14-way image classification set "roboflowIsoObj_Clip" from GitHub (jadetangyy0820/CLIP); label vocabulary: 11111-Egg, 22222-Banana, 33333-Butter, 4157005670-almondmilk, 44444-DietCoke, 55555-Coke, 7874222803-sugar, almond, banana, butter, coke, dietcoke, egg, sugar.

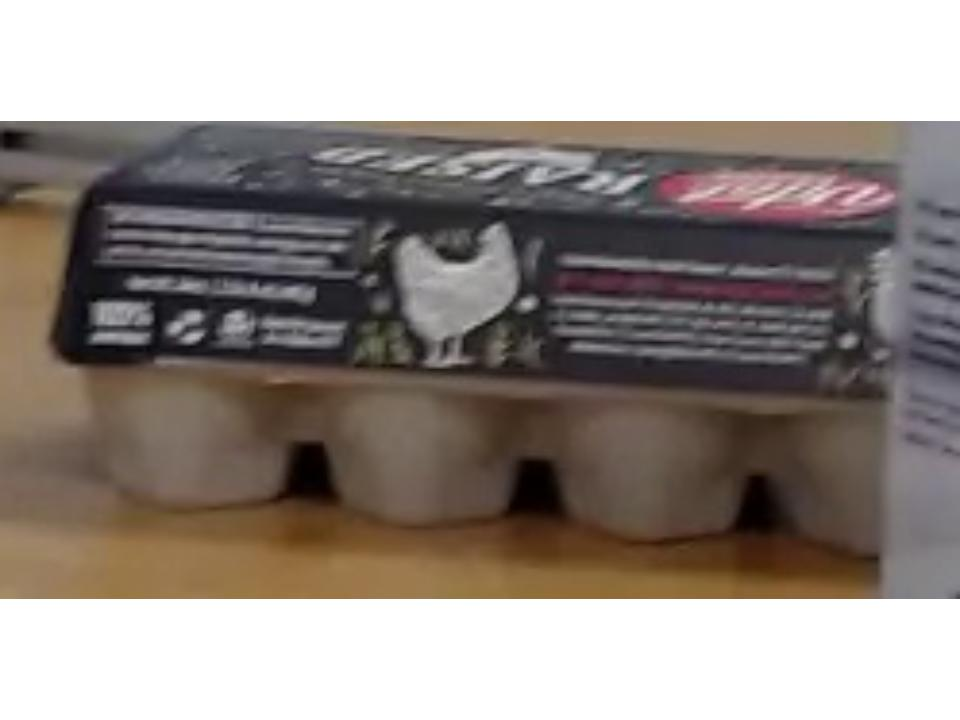
Label: egg

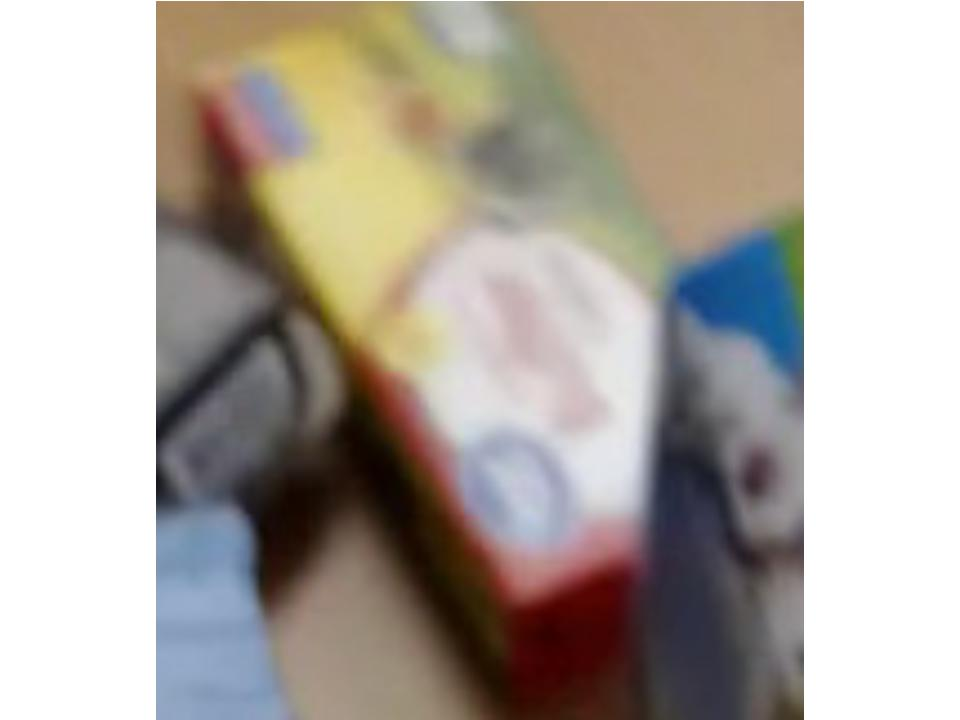
Label: 33333-Butter

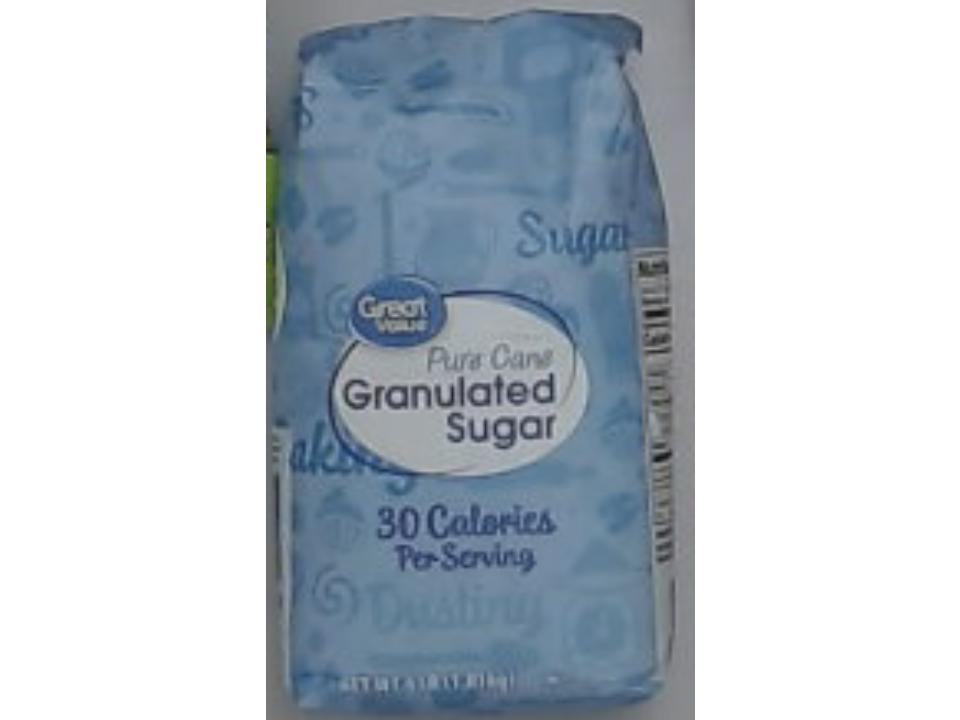
Label: sugar

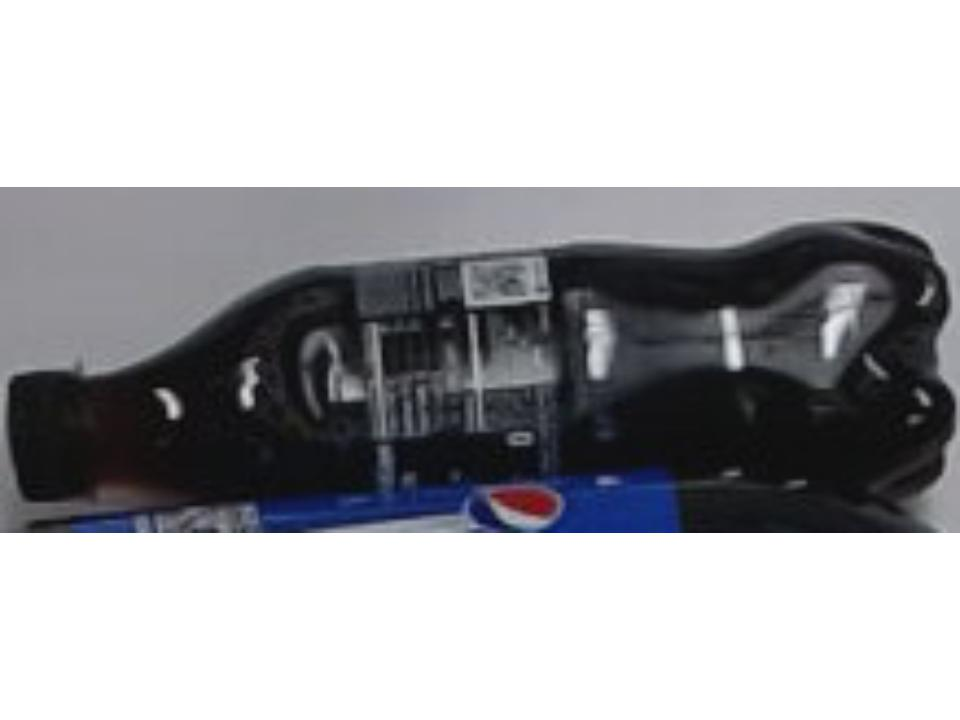
Label: coke

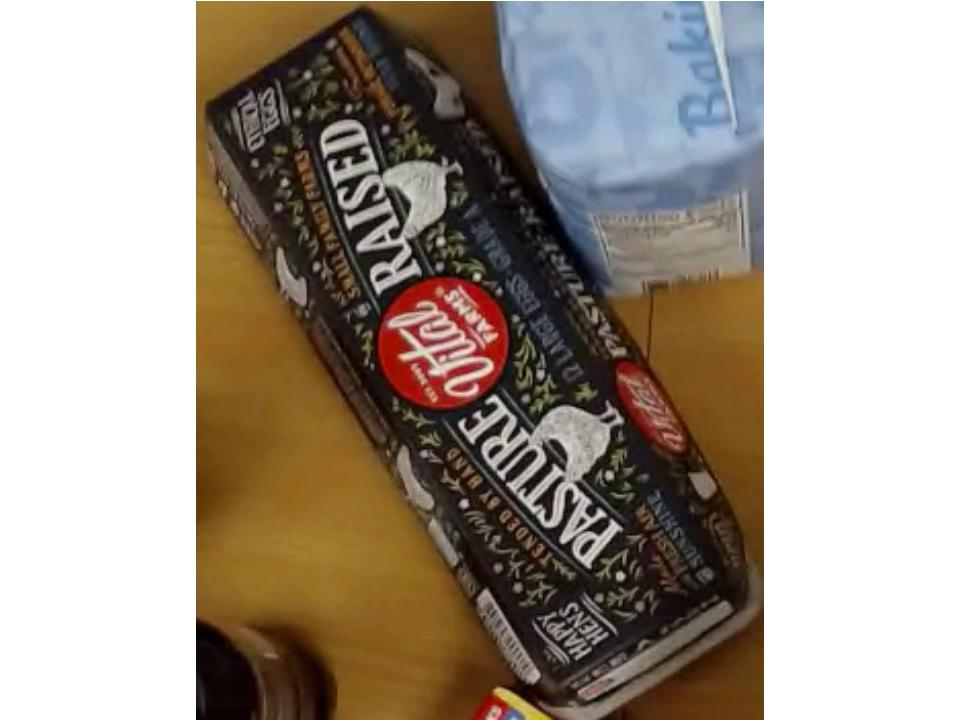
Label: 11111-Egg

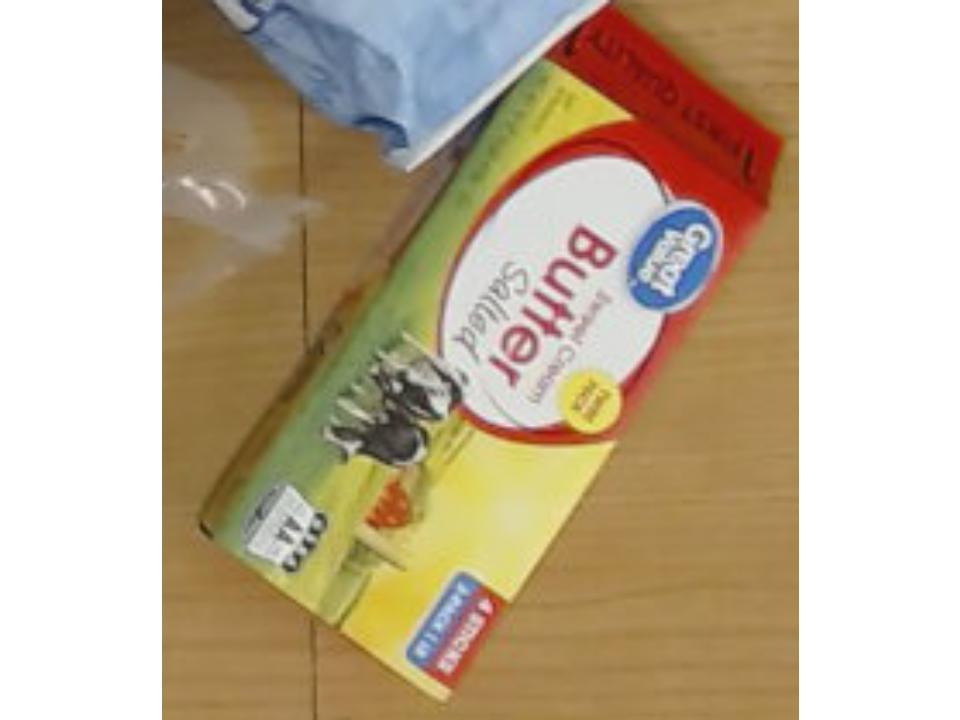
Label: butter
